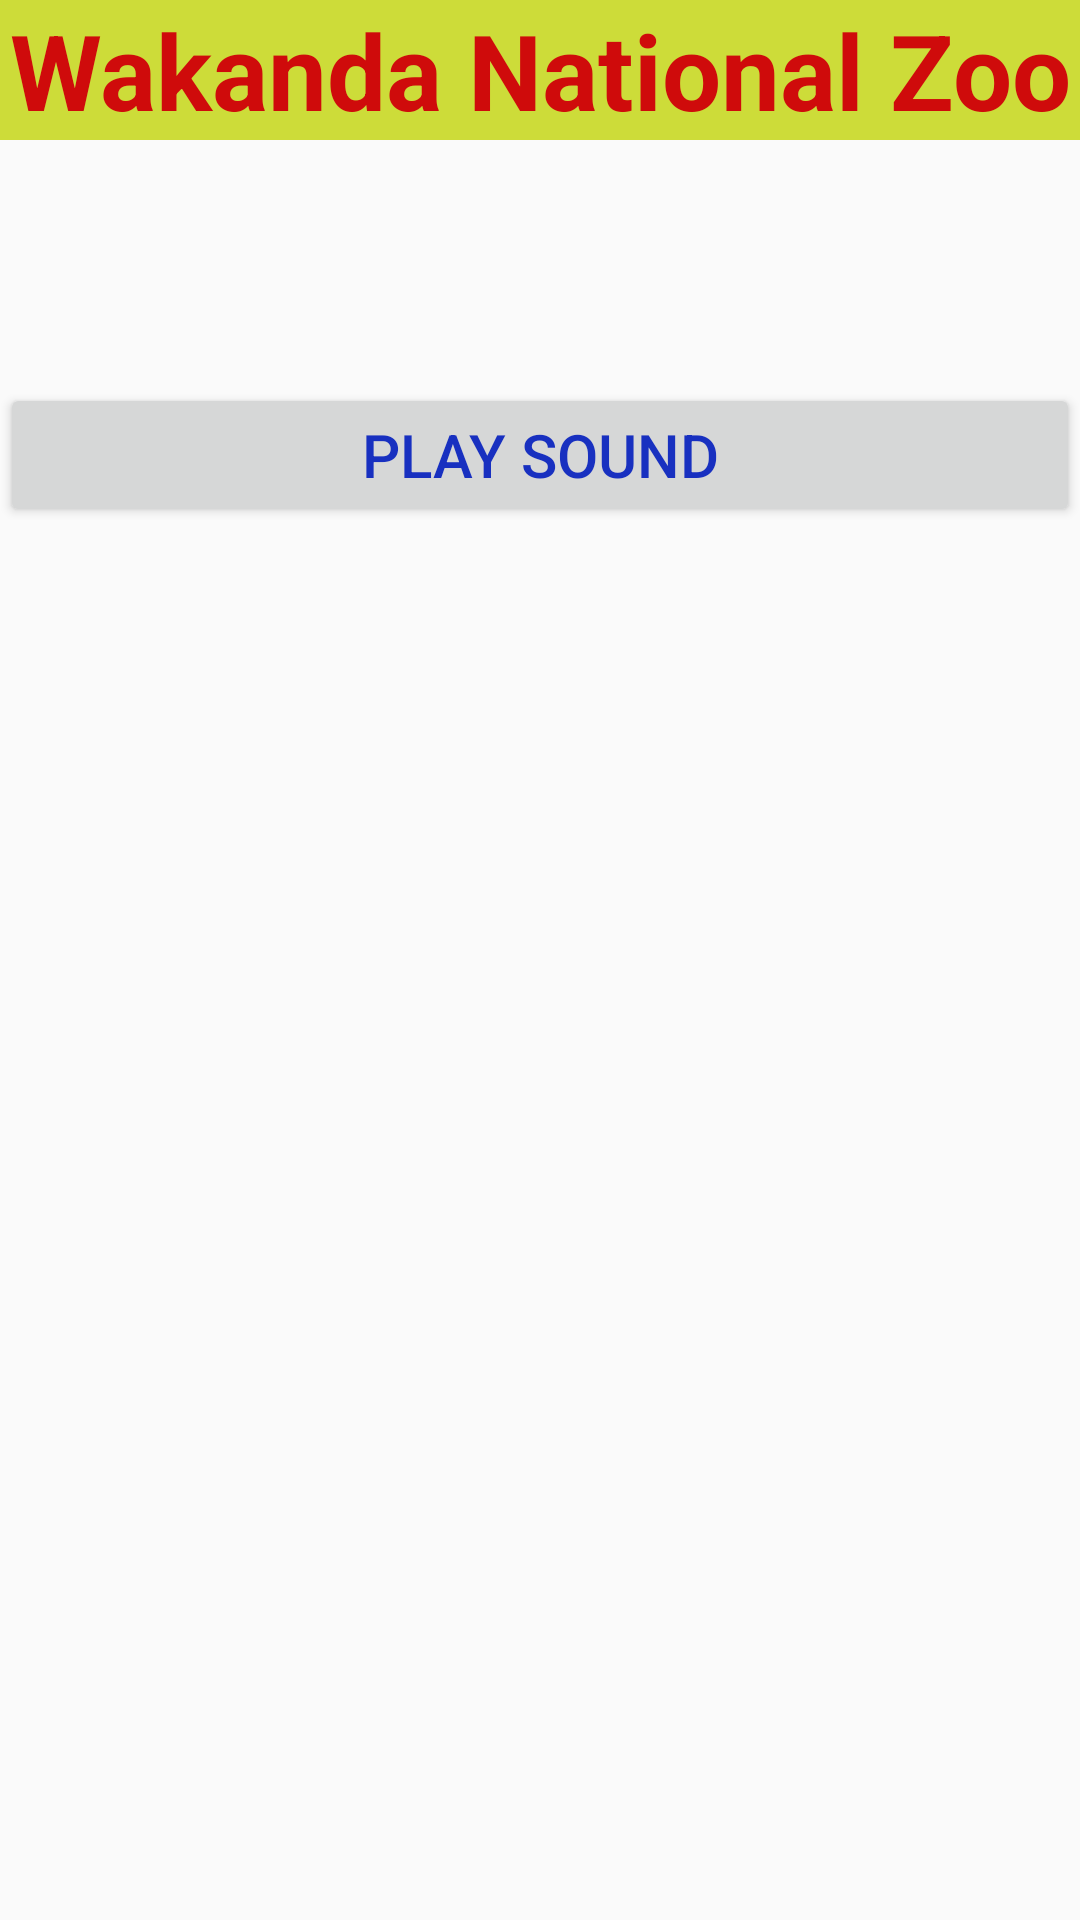

Write the Android layout XML for this screen, with the resource values it uses.
<!-- AndroidManifest.xml: application theme AppTheme -->
<!-- res/layout/activity_animal_details.xml -->
<?xml version="1.0" encoding="utf-8"?>
<androidx.constraintlayout.widget.ConstraintLayout xmlns:android="http://schemas.android.com/apk/res/android"
    xmlns:app="http://schemas.android.com/apk/res-auto"
    xmlns:tools="http://schemas.android.com/tools"
    android:layout_width="match_parent"
    android:layout_height="match_parent"
    tools:context=".AnimalDetails">

    <TextView
        android:id="@+id/tvZooTitle"
        android:layout_width="match_parent"
        android:layout_height="wrap_content"
        android:text="@string/wakanda_national_zoo"
        style="@style/StandardTitleStyle"
        app:layout_constraintStart_toStartOf="parent"
        app:layout_constraintEnd_toEndOf="parent"
        app:layout_constraintTop_toTopOf="parent" />

    <TextView
        android:id="@+id/tvName"
        android:layout_width="match_parent"
        android:layout_height="wrap_content"
        style="@style/StandardTextStyle"
        android:textAlignment="center"
        app:layout_constraintTop_toBottomOf="@id/tvZooTitle"
        app:layout_constraintStart_toStartOf="parent"
        app:layout_constraintEnd_toEndOf="parent"/>

    <TextView
        android:id="@+id/tvCategory"
        android:layout_width="match_parent"
        android:layout_height="wrap_content"
        style="@style/StandardTextStyle"
        android:textAlignment="center"
        app:layout_constraintTop_toBottomOf="@id/tvName"
        app:layout_constraintStart_toStartOf="parent"
        app:layout_constraintEnd_toEndOf="parent" />

    <TextView
        android:id="@+id/tvDescription"
        android:layout_width="match_parent"
        android:layout_height="wrap_content"
        style="@style/StandardTextStyle"
        app:layout_constraintTop_toBottomOf="@id/tvCategory"
        app:layout_constraintStart_toStartOf="parent"
        app:layout_constraintEnd_toEndOf="parent"/>

    <Button
        android:id="@+id/btnSound"
        android:text="@string/play_sound"
        android:layout_width="match_parent"
        android:layout_height="wrap_content"
        style="@style/StandardTextStyle"
        app:layout_constraintTop_toBottomOf="@id/tvDescription"
        app:layout_constraintStart_toStartOf="parent"
        app:layout_constraintEnd_toEndOf="parent"
        android:onClick="onClick"/>

</androidx.constraintlayout.widget.ConstraintLayout>
<!-- resources referenced by this layout -->
<resources>
  <string name="play_sound">Play Sound</string>
  <string name="wakanda_national_zoo">Wakanda National Zoo</string>
  <style name="StandardTextStyle">
          <item name="android:textColor">@color/colorBlue</item>
          <item name="android:textSize">@dimen/font_size_20</item>
      </style>
  <style name="StandardTitleStyle">
          <item name="android:textColor">@color/colorRed</item>
          <item name="android:textSize">@dimen/font_size_35</item>
          <item name="android:textStyle">bold</item>
          <item name="android:background">@color/colorYellow</item>
          <item name="android:textAlignment">center</item>
      </style>
  <style name="AppTheme" parent="Theme.AppCompat.Light.DarkActionBar">
          
          <item name="colorPrimary">@color/colorPrimary</item>
          <item name="colorPrimaryDark">@color/colorPrimaryDark</item>
          <item name="colorAccent">@color/colorAccent</item>
      </style>
  <color name="colorBlue">#1830C0</color>
  <dimen name="font_size_20">20sp</dimen>
  <color name="colorRed">#CF0B0B</color>
  <dimen name="font_size_35">35sp</dimen>
  <color name="colorYellow">#CDDC39</color>
  <color name="colorPrimary">#008577</color>
  <color name="colorPrimaryDark">#00574B</color>
  <color name="colorAccent">#D81B60</color>
</resources>
